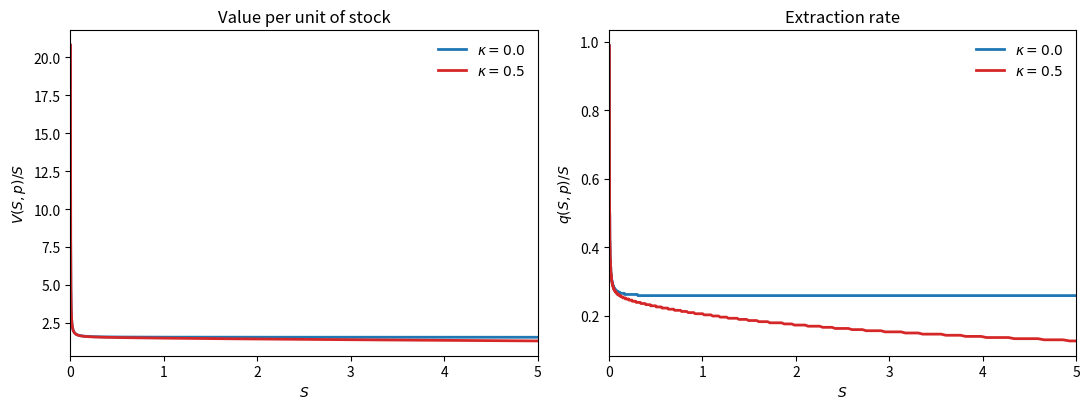

This figure's Python source:
"""
Problem Set 4, Question 2(c) and 2(f) -- solution code.

Resource extraction under a stochastic price:

    V(S,p) = max_q { p q - q^2/S - kappa q^2 + beta E[V(S-q, p') | p] }

With kappa = 0 the problem is homogeneous of degree one in (S,q), so
V(S,p) = a(p) S and the extraction rate q/S does not depend on S at all.
With kappa > 0 the capacity cost breaks that, and the second state variable
has to be carried.

The point of the exercise is the contrast between the two columns of output.

Run:  python Problem_Set_4_Q2.py
"""

import numpy as np
from scipy.stats import norm
import matplotlib

matplotlib.use("Agg")  # write files rather than open a window
import matplotlib.pyplot as plt

# ----------------------------------------------------------------------
# Parameters
# ----------------------------------------------------------------------
BETA = 0.95
RHO = 0.8
SIGMA = 0.10
MEAN_PRICE = 2.0

N_P = 7          # price nodes for the computation in (f)
N_S = 600        # stock grid
N_Q = 300        # extraction grid, as a fraction of the stock


# ----------------------------------------------------------------------
# (c) Tauchen's method
# ----------------------------------------------------------------------
def tauchen(rho, sigma, n, m=3.0, mu=0.0):
    """
    Discretise log z' = rho log z + sigma eps' onto an n-state Markov chain.

    Nodes are evenly spaced across +/- m unconditional standard deviations.
    The two outer columns absorb the whole remaining tail, which is what makes
    each row sum to one.
    """
    sd = sigma / np.sqrt(1 - rho**2)
    z = np.linspace(-m * sd, m * sd, n)
    w = z[1] - z[0]
    P = np.zeros((n, n))
    for i in range(n):
        for j in range(n):
            if j == 0:
                P[i, j] = norm.cdf((z[0] - rho * z[i] + w / 2) / sigma)
            elif j == n - 1:
                P[i, j] = 1 - norm.cdf((z[-1] - rho * z[i] - w / 2) / sigma)
            else:
                P[i, j] = norm.cdf((z[j] - rho * z[i] + w / 2) / sigma) - norm.cdf(
                    (z[j] - rho * z[i] - w / 2) / sigma
                )
    return np.exp(z + mu), P


# The three-state chain asked for in part (c), to be checked against the hand calculation
p3, P3 = tauchen(RHO, SIGMA, 3)
print("(c) three-state chain, rho = 0.8, sigma = 0.1, m = 3")
print(f"    unconditional sd of log p = {SIGMA/np.sqrt(1-RHO**2):.5f}")
print(f"    log-price nodes = {np.round(np.log(p3), 4)}")
print("    transition matrix:")
for row in P3:
    print("      " + "  ".join(f"{x:.5f}" for x in row))
print(f"    row sums = {np.round(P3.sum(1), 12)}")
print()


# ----------------------------------------------------------------------
# (f) Value function iteration on the (S, p) grid
# ----------------------------------------------------------------------
p, P = tauchen(RHO, SIGMA, N_P, mu=np.log(MEAN_PRICE))

# A log-spaced stock grid. The choice grid is written as a FRACTION of the
# stock, which keeps the discretisation itself scale-free -- otherwise the
# grid, rather than the economics, would break the homogeneity we are testing.
S = np.exp(np.linspace(np.log(1e-3), np.log(5.0), N_S))
frac = np.linspace(0.0, 0.99, N_Q)


def solve(kappa, tol=1e-9, maxit=4000):
    V = np.zeros((N_S, N_P))
    Q = np.zeros((N_S, N_P))
    q = S[:, None] * frac[None, :]                       # (N_S, N_Q)
    S_next = S[:, None] * (1 - frac)[None, :]
    flow = (
        p[None, None, :] * q[:, :, None]
        - (q**2 / S[:, None])[:, :, None]
        - kappa * (q**2)[:, :, None]
    )
    for it in range(maxit):
        EV = V @ P.T                                     # EV[s, i] = E[V(S_s, p') | p_i]
        cont = np.empty((N_S, N_Q, N_P))
        for i in range(N_P):
            cont[:, :, i] = np.interp(S_next, S, EV[:, i])
        val = flow + BETA * cont
        k = val.argmax(axis=1)
        V_new = np.take_along_axis(val, k[:, None, :], axis=1)[:, 0, :]
        Q_new = q[np.arange(N_S)[:, None], k]
        gap = np.max(np.abs(V_new - V))
        V, Q = V_new, Q_new
        if gap < tol:
            break
    return V, Q, it + 1, gap


mid = N_P // 2
results = {}
for kappa in (0.0, 0.5):
    V, Q, iters, gap = solve(kappa)
    results[kappa] = (V, Q)
    print(f"(f) kappa = {kappa}: converged in {iters} iterations, final change {gap:.1e}")
    print(f"        S      V/S       q/S")
    for s_target in (0.1, 0.5, 1.5, 3.0, 4.5):
        si = np.argmin(np.abs(S - s_target))
        print(f"    {S[si]:7.3f}  {V[si, mid]/S[si]:7.5f}  {Q[si, mid]/S[si]:7.5f}")
    print()

print("    With kappa = 0 the extraction rate is the same number at every stock,")
print("    and V/S is constant to four figures -- the small drift at the very")
print("    bottom of the grid is truncation, not economics. That is homogeneity.")
print()
print("    With kappa = 0.5 the rate roughly halves as the stock grows from 0.5")
print("    to 4.5. The capacity cost depends on the LEVEL of extraction, so a")
print("    firm with twice the stock that doubled its extraction would pay four")
print("    times the capacity cost. Large firms therefore deplete more slowly.")


# ----------------------------------------------------------------------
# The two plots asked for in (f)
# ----------------------------------------------------------------------
fig, axes = plt.subplots(1, 2, figsize=(11, 4.2))
for kappa, colour in ((0.0, "C0"), (0.5, "C3")):
    V, Q = results[kappa]
    axes[0].plot(S, V[:, mid] / S, lw=2, color=colour, label=rf"$\kappa = {kappa}$")
    axes[1].plot(S, Q[:, mid] / S, lw=2, color=colour, label=rf"$\kappa = {kappa}$")
axes[0].set_ylabel("$V(S,p)/S$")
axes[0].set_title("Value per unit of stock")
axes[1].set_ylabel("$q(S,p)/S$")
axes[1].set_title("Extraction rate")
for ax in axes:
    ax.set_xlabel("$S$")
    ax.set_xlim(0, 5)
    ax.legend(frameon=False)
fig.tight_layout()
fig.savefig("PS4_Q2f_homogeneity.png", dpi=150)
print()
print("    wrote PS4_Q2f_homogeneity.png")
